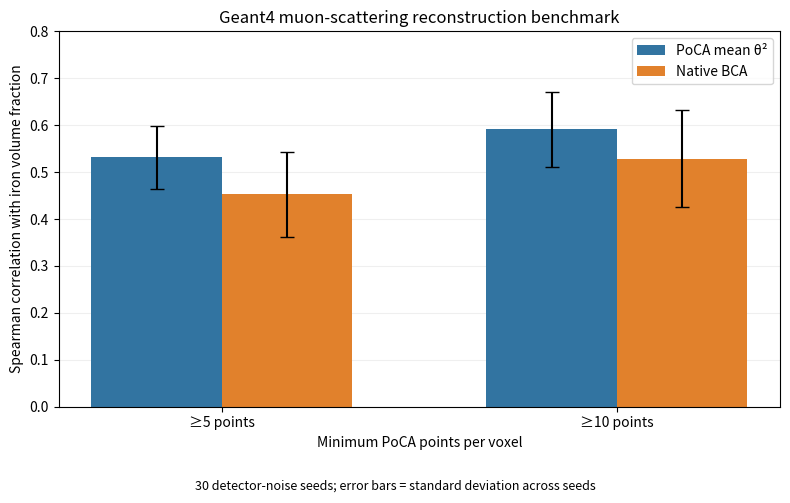

This chart was generated by the following Python code: (Note: this script raises an exception after producing the figure.)
"""Plot verified Geant4 benchmark summary statistics."""

from pathlib import Path

import matplotlib.pyplot as plt
import numpy as np

thresholds = ["≥5 points", "≥10 points"]

poca_mean = np.array([0.5313, 0.5908])
poca_std = np.array([0.0677, 0.0792])

bca_mean = np.array([0.4526, 0.5280])
bca_std = np.array([0.0909, 0.1033])

x = np.arange(len(thresholds))
width = 0.33

fig, ax = plt.subplots(figsize=(8, 5))

ax.bar(
    x - width / 2,
    poca_mean,
    width,
    yerr=poca_std,
    capsize=5,
    label="PoCA mean θ²",
    color="#3274A1",
)

ax.bar(
    x + width / 2,
    bca_mean,
    width,
    yerr=bca_std,
    capsize=5,
    label="Native BCA",
    color="#E1812C",
)

ax.set_xticks(x)
ax.set_xticklabels(thresholds)
ax.set_ylabel("Spearman correlation with iron volume fraction")
ax.set_xlabel("Minimum PoCA points per voxel")
ax.set_ylim(0, 0.8)
ax.set_title("Geant4 muon-scattering reconstruction benchmark")
ax.legend()
ax.grid(axis="y", alpha=0.2)
ax.set_axisbelow(True)

fig.text(
    0.5,
    0.01,
    "30 detector-noise seeds; error bars = standard deviation across seeds",
    ha="center",
    fontsize=9,
)

fig.tight_layout(rect=[0, 0.06, 1, 1])

output = Path("research/figures/benchmark_correlations.png")
fig.savefig(output, dpi=200, bbox_inches="tight")
plt.close(fig)

print("Created:", output)
